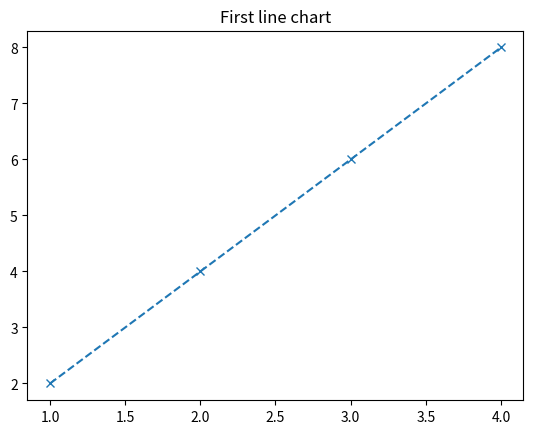
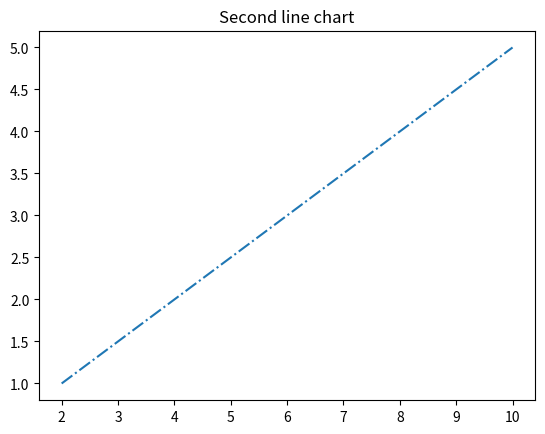

Write Python code to recreate these figures, in order.
import matplotlib.pyplot as plt
import numpy as np

x = np.array([1, 2, 3, 4])
y = x * 2

plt.plot(x, y, linestyle = '--', marker = 'x')
plt.title("First line chart")
plt.show()

#new chart
plt.figure()
x1 = [2, 4, 6, 8, 10]
x2 = [1, 2, 3, 4, 5]

plt.plot(x1, x2, '-.')
plt.title("Second line chart")
plt.show()
